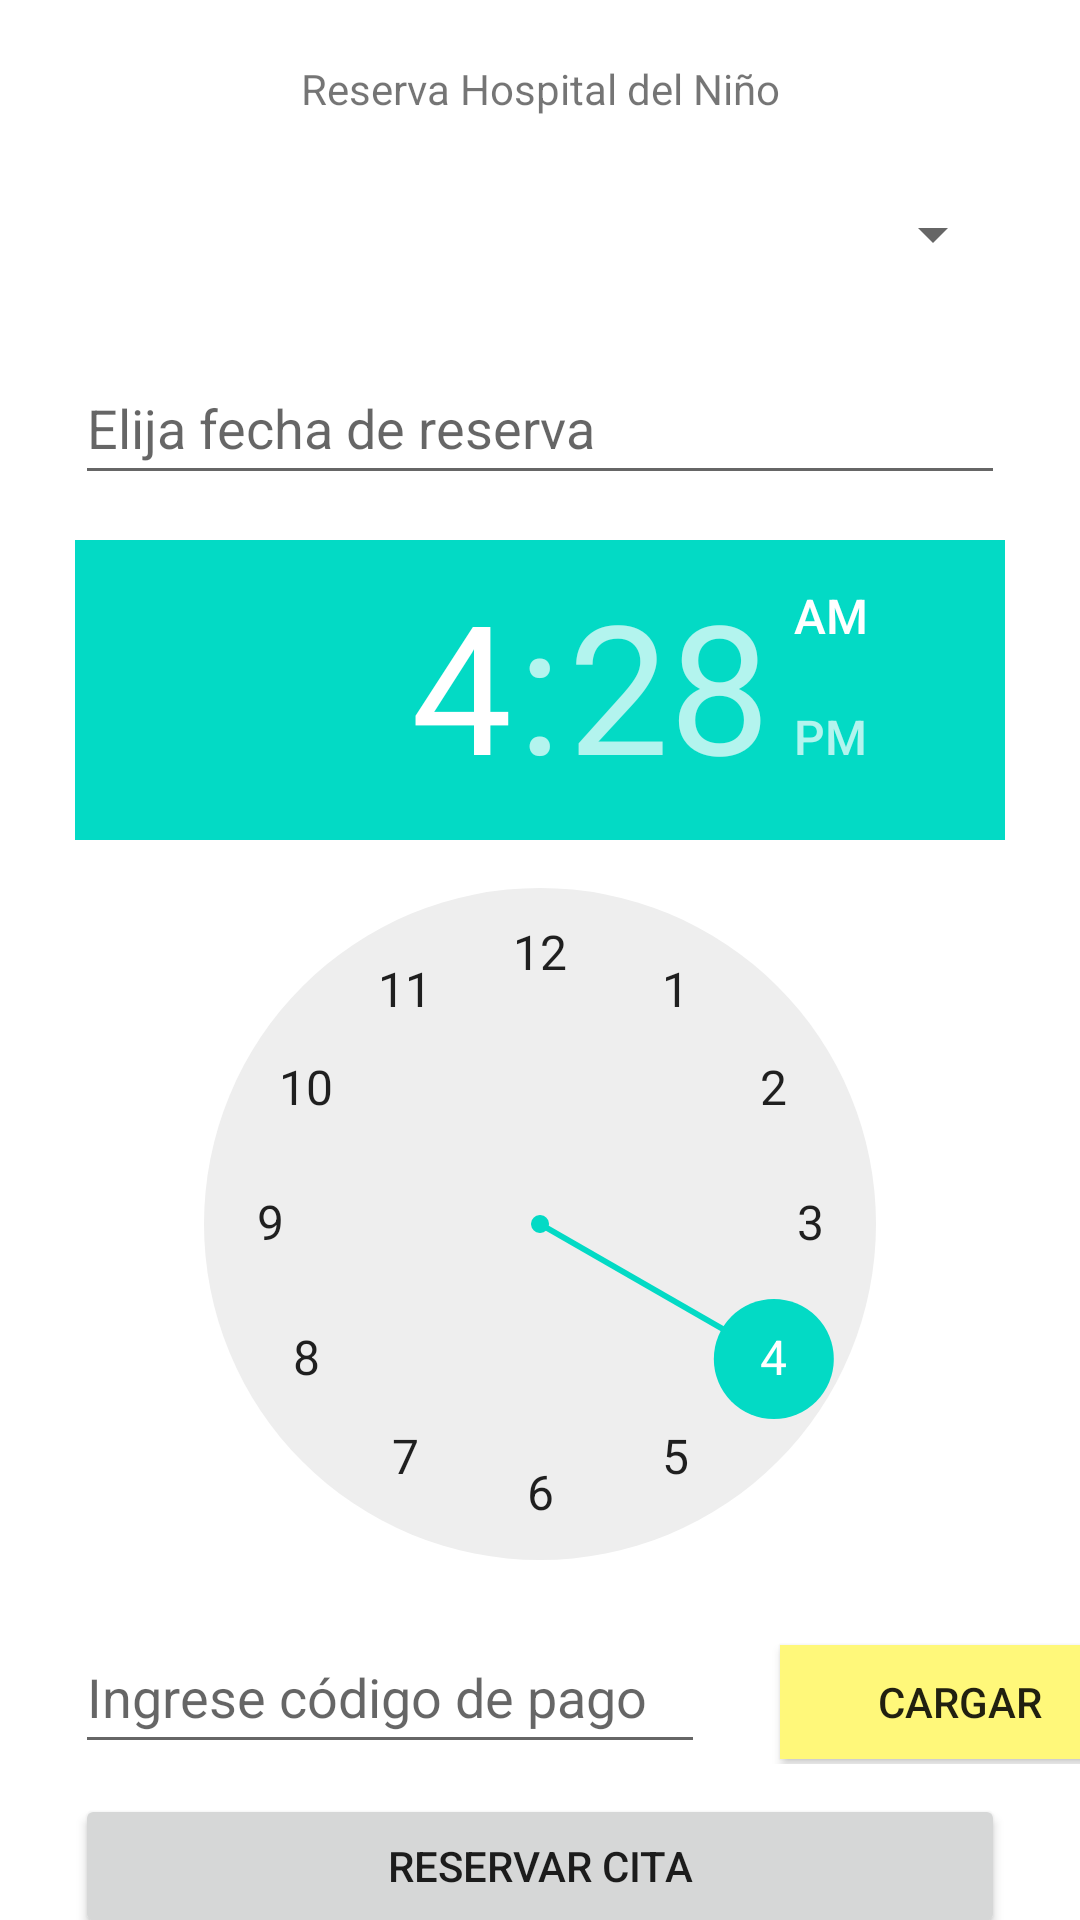

Layout XML and referenced resources for this Android screen:
<!-- AndroidManifest.xml: application theme Theme.HospitalityProject -->
<!-- res/layout/fragment_hospital.xml -->
<?xml version="1.0" encoding="utf-8"?>
<LinearLayout xmlns:android="http://schemas.android.com/apk/res/android"
    xmlns:tools="http://schemas.android.com/tools"
    android:layout_width="match_parent"
    android:layout_height="match_parent"
    tools:context=".views.ui.hospitals.HospitalFragment"
    android:orientation="vertical"
    android:background="#FFFFFF">

    <Space
        android:layout_width="match_parent"
        android:layout_height="20dp" />

    <TextView
        android:id="@+id/txtTituloHospitalEnReserva"
        android:layout_width="match_parent"
        android:layout_height="wrap_content"
        android:layout_gravity="center"
        android:gravity="center"
        android:text="Reserva Hospital del Niño" />

    <Space
        android:layout_width="match_parent"
        android:layout_height="15dp" />

    <Spinner
        android:id="@+id/spnCategoriasPorHospital"
        android:layout_width="match_parent"
        android:layout_height="48dp"
        android:layout_marginLeft="25dp"
        android:layout_marginRight="25dp"
        tools:ignore="SpeakableTextPresentCheck" />

    <Space
        android:layout_width="match_parent"
        android:layout_height="15dp" />

    <EditText
        android:id="@+id/edtSeleccionarFechaDeReserva"
        android:layout_width="match_parent"
        android:layout_height="48dp"
        android:layout_marginLeft="25dp"
        android:layout_marginRight="25dp"
        android:clickable="true"
        android:ems="10"
        android:focusable="false"
        android:hint="@string/reserve_date_attention"
        android:inputType="date"
        android:drawableLeft="@drawable/ic_baseline_calendar_today_24"
        android:maxLines="1" />

    <Space
        android:layout_width="match_parent"
        android:layout_height="15dp" />

    <TimePicker
        android:id="@+id/inpSeleccionHoraDeReserva"
        android:layout_width="wrap_content"
        android:layout_height="340dp"
        android:layout_marginLeft="25dp"
        android:layout_marginRight="25dp" />

    <Space
        android:layout_width="match_parent"
        android:layout_height="20dp" />


    <LinearLayout
        android:layout_width="match_parent"
        android:layout_height="wrap_content"
        android:background="#FFFFFF"
        android:layout_marginBottom="10dp"
        android:orientation="horizontal"
        tools:context=".views.ui.hospitals.HospitalFragment">

        <EditText
            android:id="@+id/edtCodigoDePagoReserva"
            android:layout_width="wrap_content"
            android:layout_height="48dp"
            android:layout_marginLeft="25dp"
            android:layout_marginRight="25dp"
            android:ems="10"
            android:hint="Ingrese código de pago"
            android:inputType="textPersonName" />

        <Button
            android:id="@+id/btnCargaImagen"
            android:layout_width="120dp"
            android:layout_height="38dp"

            android:background="#fff87a"
            android:text="Cargar" />


    </LinearLayout>
    <Button
        android:id="@+id/btnReservarCitaEnHospital"
        android:layout_width="match_parent"
        android:layout_height="48dp"
        android:layout_marginRight="25dp"
        android:layout_marginLeft="25dp"
        android:text="Reservar Cita" />
</LinearLayout>
<!-- resources referenced by this layout -->
<resources>
  <string name="reserve_date_attention">Elija fecha de reserva</string>
  <style name="Theme.HospitalityProject" parent="Theme.MaterialComponents.DayNight.DarkActionBar">
          
          <item name="colorPrimary">@color/teal_200</item>
          <item name="colorPrimaryVariant">@color/teal_700</item>
          <item name="colorOnPrimary">@color/white</item>
          
          <item name="colorSecondary">@color/teal_200</item>
          <item name="colorSecondaryVariant">@color/teal_700</item>
          <item name="colorOnSecondary">@color/black</item>
          
          <item name="android:statusBarColor" tools:targetApi="l">?attr/colorPrimaryVariant</item>
          
      </style>
  <color name="teal_200">#FF03DAC5</color>
  <color name="teal_700">#FF018786</color>
  <color name="white">#FFFFFFFF</color>
  <color name="black">#FF000000</color>
</resources>
